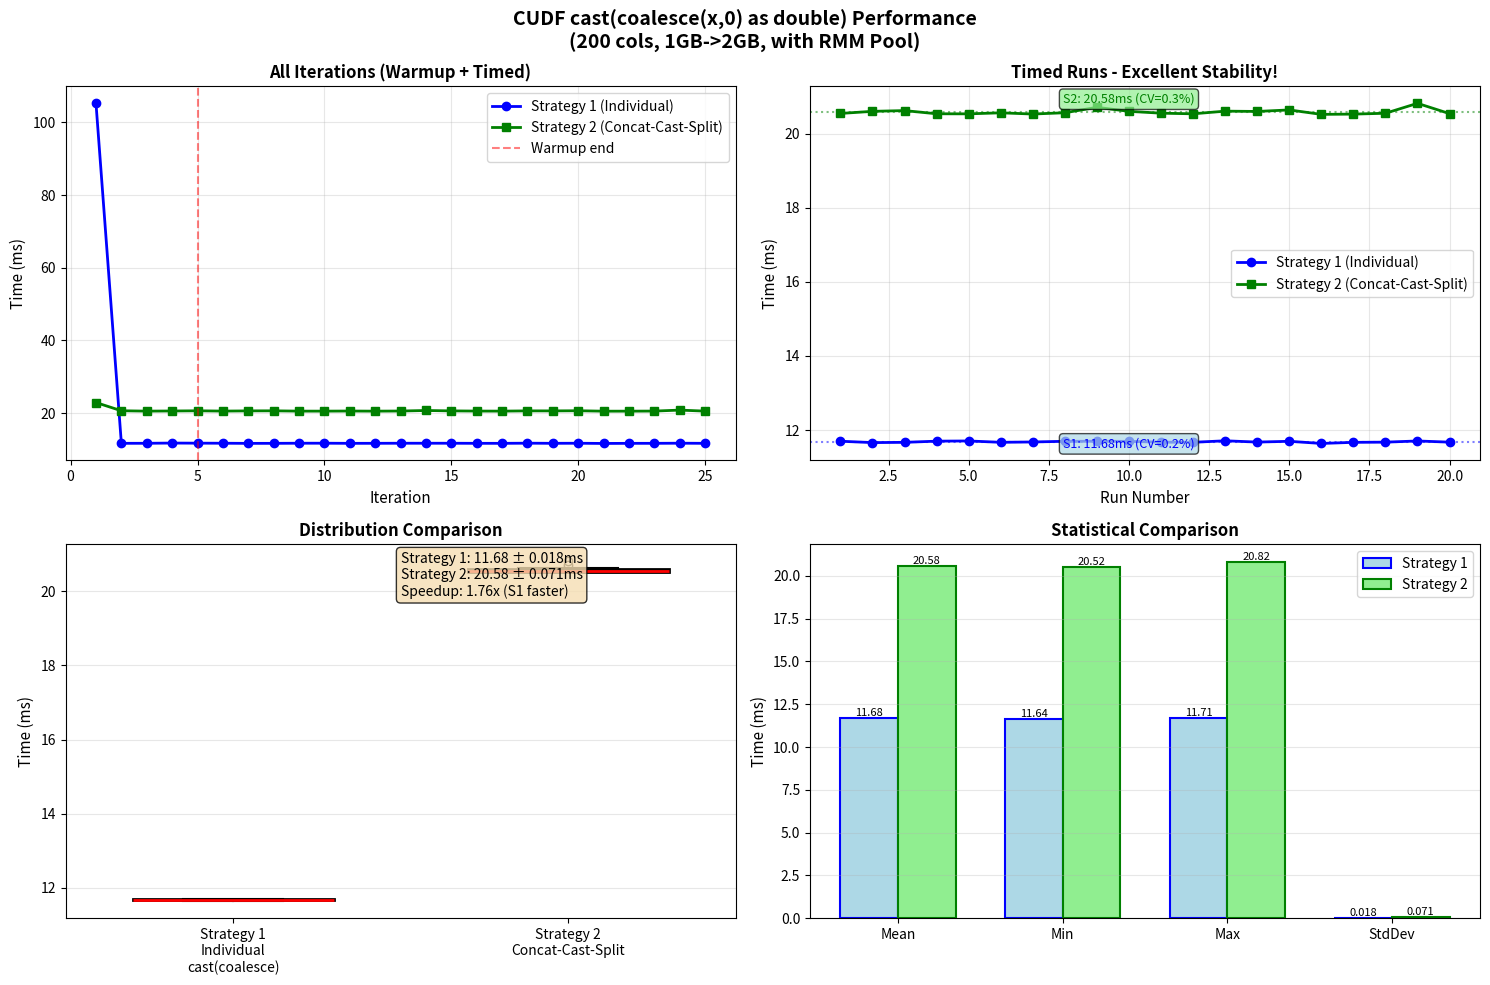

Write the Python code that produced this figure. (Note: this script raises an exception after producing the figure.)
#!/usr/bin/env python3
import matplotlib.pyplot as plt
import numpy as np

# Data with pool_memory_resource - cast(coalesce(x, 0) as double)
strategy1_times = [105.261, 11.674, 11.684, 11.746, 11.717, 11.699, 11.662, 
                   11.669, 11.701, 11.706, 11.670, 11.679, 11.697, 11.698, 
                   11.695, 11.674, 11.670, 11.711, 11.676, 11.697, 11.639, 
                   11.669, 11.674, 11.706, 11.674]

strategy2_times = [22.898, 20.639, 20.535, 20.574, 20.626, 20.545, 20.602, 
                   20.622, 20.536, 20.534, 20.562, 20.529, 20.564, 20.710, 
                   20.602, 20.552, 20.535, 20.607, 20.599, 20.640, 20.520, 
                   20.527, 20.550, 20.818, 20.540]

num_warmup = 5
num_runs = 20

# Split into warmup and timed runs
s1_warmup = strategy1_times[:num_warmup]
s1_timed = strategy1_times[num_warmup:]

s2_warmup = strategy2_times[:num_warmup]
s2_timed = strategy2_times[num_warmup:]

# Create figure with subplots
fig, axes = plt.subplots(2, 2, figsize=(15, 10))
fig.suptitle('CUDF cast(coalesce(x,0) as double) Performance\n' +
             '(200 cols, 1GB->2GB, with RMM Pool)', 
             fontsize=14, fontweight='bold')

# Plot 1: Full timeline
ax1 = axes[0, 0]
x_all = list(range(1, len(strategy1_times) + 1))
ax1.plot(x_all, strategy1_times, 'o-', label='Strategy 1 (Individual)', 
         linewidth=2, markersize=6, color='blue')
ax1.plot(x_all, strategy2_times, 's-', 
         label='Strategy 2 (Concat-Cast-Split)',
         linewidth=2, markersize=6, color='green')
ax1.axvline(x=num_warmup, color='red', linestyle='--', alpha=0.5, 
            label='Warmup end')
ax1.set_xlabel('Iteration', fontsize=11)
ax1.set_ylabel('Time (ms)', fontsize=11)
ax1.set_title('All Iterations (Warmup + Timed)', fontsize=12, 
              fontweight='bold')
ax1.legend(fontsize=10)
ax1.grid(True, alpha=0.3)

# Plot 2: Timed runs only
ax2 = axes[0, 1]
x_timed = list(range(1, num_runs + 1))
ax2.plot(x_timed, s1_timed, 'o-', label='Strategy 1 (Individual)', 
         linewidth=2, markersize=6, color='blue')
ax2.plot(x_timed, s2_timed, 's-', 
         label='Strategy 2 (Concat-Cast-Split)',
         linewidth=2, markersize=6, color='green')
ax2.axhline(y=np.mean(s1_timed), color='blue', linestyle=':', 
            alpha=0.5, linewidth=1.5)
ax2.axhline(y=np.mean(s2_timed), color='green', linestyle=':', 
            alpha=0.5, linewidth=1.5)
ax2.set_xlabel('Run Number', fontsize=11)
ax2.set_ylabel('Time (ms)', fontsize=11)
ax2.set_title('Timed Runs - Excellent Stability!', fontsize=12, 
              fontweight='bold')
ax2.legend(fontsize=10)
ax2.grid(True, alpha=0.3)

# Add text annotations
ax2.text(10, np.mean(s1_timed) - 0.15, 
         f'S1: {np.mean(s1_timed):.2f}ms (CV={np.std(s1_timed)/np.mean(s1_timed)*100:.1f}%)', 
         color='blue', fontsize=9, ha='center',
         bbox=dict(boxstyle='round', facecolor='lightblue', alpha=0.7))
ax2.text(10, np.mean(s2_timed) + 0.25, 
         f'S2: {np.mean(s2_timed):.2f}ms (CV={np.std(s2_timed)/np.mean(s2_timed)*100:.1f}%)', 
         color='green', fontsize=9, ha='center',
         bbox=dict(boxstyle='round', facecolor='lightgreen', alpha=0.7))

# Plot 3: Box plot comparison
ax3 = axes[1, 0]
data_to_plot = [s1_timed, s2_timed]
bp = ax3.boxplot(data_to_plot, 
                  tick_labels=['Strategy 1\nIndividual\ncast(coalesce)', 
                               'Strategy 2\nConcat-Cast-Split'],
                  patch_artist=True, widths=0.6)
bp['boxes'][0].set_facecolor('lightblue')
bp['boxes'][1].set_facecolor('lightgreen')

for box in bp['boxes']:
    box.set_linewidth(2)
for whisker in bp['whiskers']:
    whisker.set_linewidth(1.5)
for cap in bp['caps']:
    cap.set_linewidth(1.5)
for median in bp['medians']:
    median.set_linewidth(2)
    median.set_color('red')

ax3.set_ylabel('Time (ms)', fontsize=11)
ax3.set_title('Distribution Comparison', fontsize=12, fontweight='bold')
ax3.grid(True, alpha=0.3, axis='y')

# Add statistics
stats_text = (f'Strategy 1: {np.mean(s1_timed):.2f} ± {np.std(s1_timed):.3f}ms\n'
              f'Strategy 2: {np.mean(s2_timed):.2f} ± {np.std(s2_timed):.3f}ms\n'
              f'Speedup: {np.mean(s2_timed)/np.mean(s1_timed):.2f}x (S1 faster)')
ax3.text(0.5, 0.98, stats_text, transform=ax3.transAxes,
         fontsize=10, verticalalignment='top',
         bbox=dict(boxstyle='round', facecolor='wheat', alpha=0.8))

# Plot 4: Bar chart comparison
ax4 = axes[1, 1]
categories = ['Mean', 'Min', 'Max', 'StdDev']
s1_stats = [np.mean(s1_timed), np.min(s1_timed), 
            np.max(s1_timed), np.std(s1_timed)]
s2_stats = [np.mean(s2_timed), np.min(s2_timed), 
            np.max(s2_timed), np.std(s2_timed)]

x = np.arange(len(categories))
width = 0.35

bars1 = ax4.bar(x - width/2, s1_stats, width, label='Strategy 1', 
                color='lightblue', edgecolor='blue', linewidth=1.5)
bars2 = ax4.bar(x + width/2, s2_stats, width, label='Strategy 2', 
                color='lightgreen', edgecolor='green', linewidth=1.5)

ax4.set_ylabel('Time (ms)', fontsize=11)
ax4.set_title('Statistical Comparison', fontsize=12, fontweight='bold')
ax4.set_xticks(x)
ax4.set_xticklabels(categories)
ax4.legend(fontsize=10)
ax4.grid(True, alpha=0.3, axis='y')

# Add value labels on bars
for bars in [bars1, bars2]:
    for bar in bars:
        height = bar.get_height()
        if height < 1:
            ax4.text(bar.get_x() + bar.get_width()/2., height,
                    f'{height:.3f}',
                    ha='center', va='bottom', fontsize=8)
        else:
            ax4.text(bar.get_x() + bar.get_width()/2., height,
                    f'{height:.2f}',
                    ha='center', va='bottom', fontsize=8)

plt.tight_layout()
plt.savefig('/home/<user>/code/testCUDF/cast_coalesce_comparison.png', 
            dpi=150, bbox_inches='tight')
print("\nPlot saved to: /home/<user>/code/testCUDF/cast_coalesce_comparison.png")

# Print detailed analysis
print("\n" + "="*70)
print("DETAILED ANALYSIS - cast(coalesce(x,0) as double)")
print("="*70)
print("\nStrategy 1 (Individual cast(coalesce) - 200 ops):")
print(f"  Mean:   {np.mean(s1_timed):.3f} ms")
print(f"  Median: {np.median(s1_timed):.3f} ms")
print(f"  Min:    {np.min(s1_timed):.3f} ms")
print(f"  Max:    {np.max(s1_timed):.3f} ms")
print(f"  StdDev: {np.std(s1_timed):.3f} ms")
print(f"  CV:     {np.std(s1_timed)/np.mean(s1_timed)*100:.1f}%")
print(f"  Range:  {np.max(s1_timed) - np.min(s1_timed):.3f} ms")

print("\nStrategy 2 (Concat->Cast(Coalesce)->Split view):")
print(f"  Mean:   {np.mean(s2_timed):.3f} ms")
print(f"  Median: {np.median(s2_timed):.3f} ms")
print(f"  Min:    {np.min(s2_timed):.3f} ms")
print(f"  Max:    {np.max(s2_timed):.3f} ms")
print(f"  StdDev: {np.std(s2_timed):.3f} ms")
print(f"  CV:     {np.std(s2_timed)/np.mean(s2_timed)*100:.1f}%")
print(f"  Range:  {np.max(s2_timed) - np.min(s2_timed):.3f} ms")

print("\n" + "="*70)
print("PERFORMANCE COMPARISON")
print("="*70)

ratio = np.mean(s2_timed) / np.mean(s1_timed)
print(f"\nStrategy 1 is {ratio:.2f}x FASTER! ⭐")
print(f"Time saved: {np.mean(s2_timed) - np.mean(s1_timed):.3f} ms")
print(f"Percentage: {(np.mean(s2_timed) - np.mean(s1_timed))/np.mean(s2_timed)*100:.1f}%")

print("\n" + "="*70)
print("STABILITY COMPARISON")
print("="*70)
print(f"\nStrategy 1 CV: {np.std(s1_timed)/np.mean(s1_timed)*100:.1f}% ✓ Excellent!")
print(f"Strategy 2 CV: {np.std(s2_timed)/np.mean(s2_timed)*100:.1f}% ✓ Excellent!")
print("\nBoth strategies show excellent stability with RMM Pool!")

print("\n" + "="*70)
print("CONCLUSION")
print("="*70)
print("\nFor cast(coalesce(x, 0) as double) on 200 columns (1GB input):")
print(f"  ✓ Use Strategy 1 (Individual) with RMM Pool")
print(f"  ✓ Performance: {np.mean(s1_timed):.2f}ms, stable (CV={np.std(s1_timed)/np.mean(s1_timed)*100:.1f}%)")
print(f"  ✓ {ratio:.2f}x faster than concat-split approach")
print(f"  ✓ Concat/split overhead (~8.9ms) not worth it")

print("\n" + "="*70)

